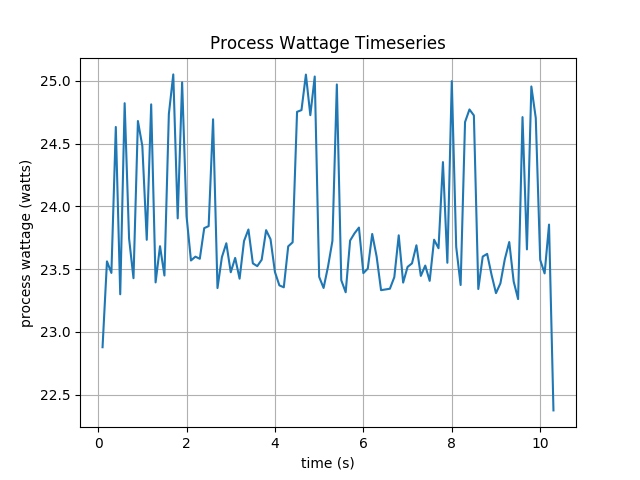

Values plotted in this chart, from the file beside it:
time, process wattage reading
0.1, 22.88
0.2, 23.56
0.3, 23.47
0.4, 24.63
0.5, 23.3
0.6, 24.82
0.7, 23.74
0.8, 23.43
0.9, 24.68
1.0, 24.48
1.1, 23.73
1.2, 24.81
1.3, 23.39
1.4, 23.68
1.5, 23.45
1.6, 24.74
1.7, 25.05
1.8, 23.9
1.9, 24.99
2.0, 23.92
2.1, 23.57
2.2, 23.6
2.3, 23.58
2.4, 23.83
2.5, 23.84
2.6, 24.69
2.7, 23.35
2.8, 23.6
2.9, 23.71
3.0, 23.47
3.1, 23.59
3.2, 23.42
3.3, 23.72
3.4, 23.82
3.5, 23.55
3.6, 23.52
3.7, 23.57
3.8, 23.81
3.9, 23.74
4.0, 23.48
4.1, 23.37
4.2, 23.36
4.3, 23.68
4.4, 23.71
4.5, 24.75
4.6, 24.77
4.7, 25.05
4.8, 24.73
4.9, 25.04
5.0, 23.44
5.1, 23.35
5.2, 23.52
5.3, 23.73
5.4, 24.97
5.5, 23.41
5.6, 23.32
5.7, 23.73
5.8, 23.79
5.9, 23.83
6.0, 23.47
... 42 more rows
